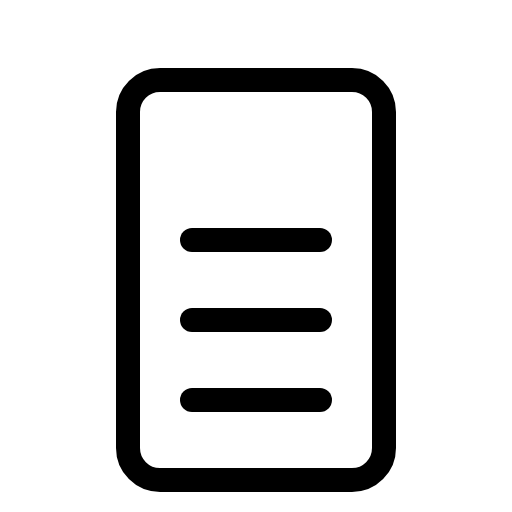
t = 0.00 s
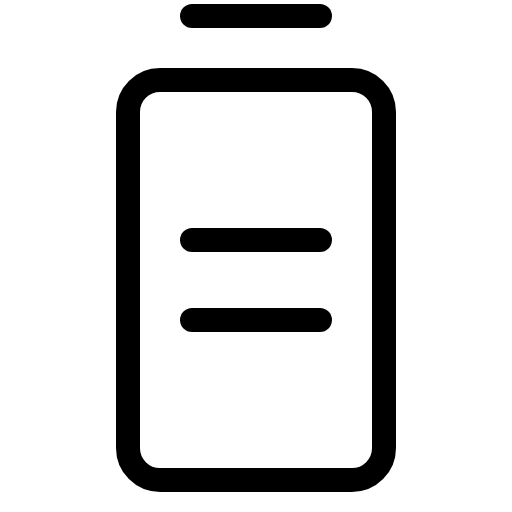
t = 1.20 s
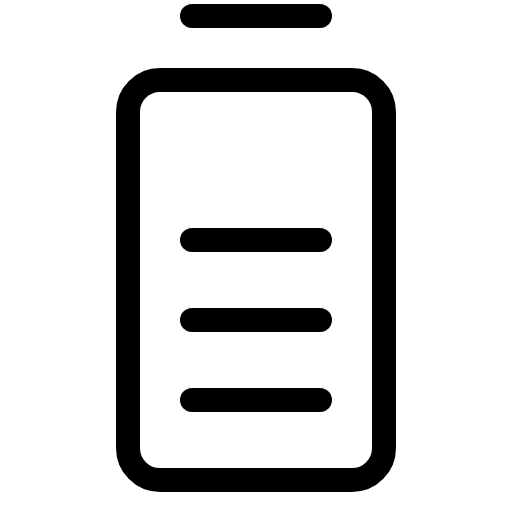
t = 1.58 s
t = 1.95 s: frame unchanged from t = 1.58 s, image omitted
t = 2.70 s: frame unchanged from t = 1.58 s, image omitted
t = 3.45 s: frame unchanged from t = 1.58 s, image omitted

The animated SVG that drew these frames (rendered in a browser with its animation timeline set to each time). Animation: 1 CSS @keyframes rule; one cycle of 4.20 s, repeats indefinitely.

<svg xmlns="http://www.w3.org/2000/svg" viewBox="0 0 256 256">
  <style>
    .draw-line {
      stroke-dasharray: 2000;
      stroke-dashoffset: 0;
    }
    svg:hover .draw-line {
      animation: phosphor-draw-in 3s ease-in-out infinite alternate;
    }
    @keyframes phosphor-draw-in {
      0%   { stroke-dashoffset: 2000; }
      50%  { stroke-dashoffset: 0; }
      100% { stroke-dashoffset: 0; }
    }
  </style><rect width="256" height="256" fill="none"/><line x1="96" y1="8" x2="160" y2="8" fill="none" stroke="currentColor" stroke-linecap="round" stroke-linejoin="round" stroke-width="12" class="draw-line" pathLength="1" style="animation-delay: 0s"/><rect x="64" y="40" width="128" height="200" rx="16" fill="none" stroke="currentColor" stroke-linecap="round" stroke-linejoin="round" stroke-width="12" class="draw-line" pathLength="1" style="animation-delay: 0.3s"/><line x1="96" y1="120" x2="160" y2="120" fill="none" stroke="currentColor" stroke-linecap="round" stroke-linejoin="round" stroke-width="12" class="draw-line" pathLength="1" style="animation-delay: 0.6s"/><line x1="96" y1="160" x2="160" y2="160" fill="none" stroke="currentColor" stroke-linecap="round" stroke-linejoin="round" stroke-width="12" class="draw-line" pathLength="1" style="animation-delay: 0.9s"/><line x1="96" y1="200" x2="160" y2="200" fill="none" stroke="currentColor" stroke-linecap="round" stroke-linejoin="round" stroke-width="12" class="draw-line" pathLength="1" style="animation-delay: 1.2s"/></svg>
